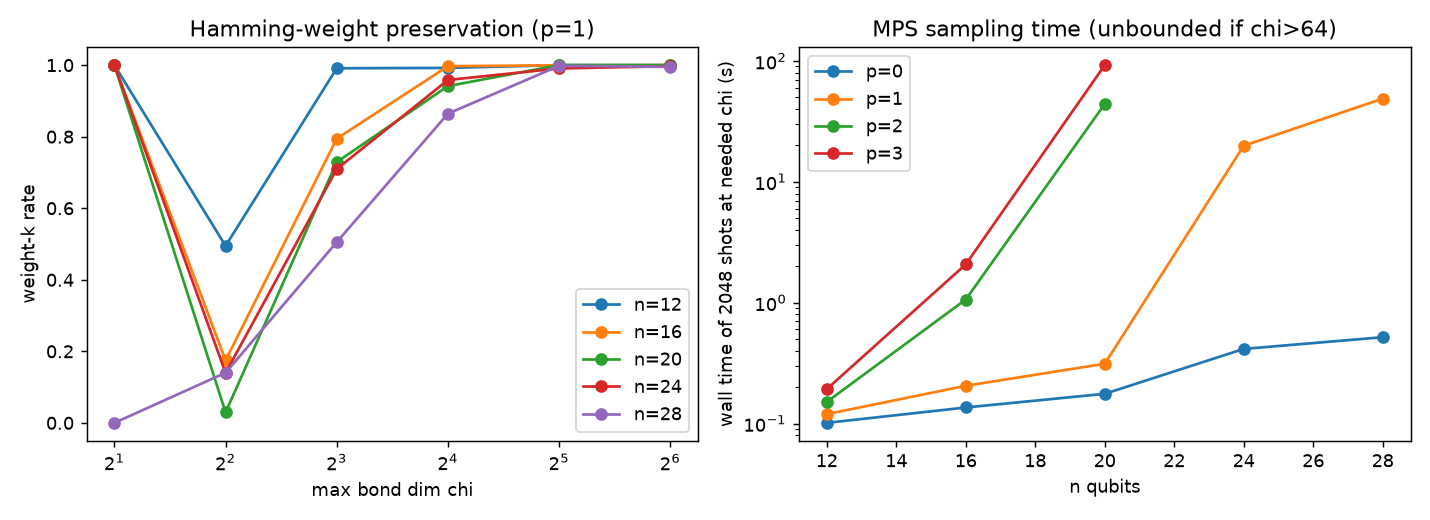

The data file committed next to this chart (first rows):
n, p, k, chi, chi_label, wall_s, wk_rate, tv, tv_refref, e_err, ref, true_maxbond
12, 0, 4, 2, 2, 0.105, 0.6553, 0.8555, 0.27, 0.1245, exact, 5
12, 0, 4, 4, 4, 0.0996, 0.9604, 0.5327, 0.27, 0.09315, exact, 5
12, 0, 4, 8, 8, 0.1012, 1.0, 0.2734, 0.27, 0.03615, exact, 5
12, 0, 4, 16, 16, 0.1046, 1.0, 0.2734, 0.27, 0.03615, exact, 5
12, 0, 4, 32, 32, 0.1054, 1.0, 0.2734, 0.27, 0.03615, exact, 5
12, 0, 4, 64, 64, 0.1031, 1.0, 0.2734, 0.27, 0.03615, exact, 5
12, 0, 4, 0, None, 0.1011, 1.0, 0.2734, 0.27, 0.03615, exact, 5
12, 1, 4, 2, 2, 0.1014, 1.0, 0.8882, 0.2173, 0.7783, exact, 29
12, 1, 4, 4, 4, 0.1033, 0.4946, 0.7007, 0.2173, 0.3897, exact, 29
12, 1, 4, 8, 8, 0.1079, 0.9912, 0.3862, 0.2173, 0.2062, exact, 29
12, 1, 4, 16, 16, 0.1146, 0.9922, 0.2583, 0.2173, 0.0699, exact, 29
12, 1, 4, 32, 32, 0.1195, 1.0, 0.228, 0.2173, 0.1217, exact, 29
12, 1, 4, 64, 64, 0.1167, 1.0, 0.228, 0.2173, 0.1217, exact, 29
12, 1, 4, 0, None, 0.1176, 1.0, 0.228, 0.2173, 0.1217, exact, 29
12, 2, 4, 2, 2, 0.1067, 1.0, 0.8887, 0.2104, 0.8547, exact, 29
12, 2, 4, 4, 4, 0.1075, 0.2725, 0.8691, 0.2104, 0.3812, exact, 29
12, 2, 4, 8, 8, 0.1135, 0.8579, 0.5508, 0.2104, 0.02916, exact, 29
12, 2, 4, 16, 16, 0.1282, 0.9956, 0.2349, 0.2104, 0.01991, exact, 29
12, 2, 4, 32, 32, 0.151, 1.0, 0.21, 0.2104, 0.09941, exact, 29
12, 2, 4, 64, 64, 0.141, 1.0, 0.21, 0.2104, 0.09941, exact, 29
12, 2, 4, 0, None, 0.1369, 1.0, 0.21, 0.2104, 0.09941, exact, 29
12, 3, 4, 2, 2, 0.1086, 0.9507, 0.9307, 0.2251, 0.3972, exact, 29
12, 3, 4, 4, 4, 0.1119, 0.21, 0.855, 0.2251, 0.5169, exact, 29
12, 3, 4, 8, 8, 0.1317, 0.7593, 0.5923, 0.2251, 0.3731, exact, 29
12, 3, 4, 16, 16, 0.1442, 0.895, 0.4424, 0.2251, 0.1571, exact, 29
12, 3, 4, 32, 32, 0.1928, 1.0, 0.2324, 0.2251, 0.01143, exact, 29
12, 3, 4, 64, 64, 0.1762, 1.0, 0.2266, 0.2251, 0.0121, exact, 29
12, 3, 4, 0, None, 0.1708, 1.0, 0.2266, 0.2251, 0.0121, exact, 29
16, 0, 5, 2, 2, 0.1464, 0.749, 0.9785, 0.6699, 0.06198, exact, 6
16, 0, 5, 4, 4, 0.1309, 0.9214, 0.8071, 0.6699, 0.2599, exact, 6
16, 0, 5, 8, 8, 0.1344, 0.9976, 0.7021, 0.6699, 0.0204, exact, 6
16, 0, 5, 16, 16, 0.1357, 1.0, 0.6943, 0.6699, 0.01823, exact, 6
16, 0, 5, 32, 32, 0.1354, 1.0, 0.6943, 0.6699, 0.01823, exact, 6
16, 0, 5, 64, 64, 0.1329, 1.0, 0.6943, 0.6699, 0.01823, exact, 6
16, 0, 5, 0, None, 0.1307, 1.0, 0.6943, 0.6699, 0.01823, exact, 6
16, 1, 5, 2, 2, 0.147, 1.0, 0.9697, 0.5547, 0.7927, exact, 68
16, 1, 5, 4, 4, 0.1343, 0.1748, 0.9561, 0.5547, 1.694, exact, 68
16, 1, 5, 8, 8, 0.149, 0.7944, 0.7637, 0.5547, 0.4938, exact, 68
16, 1, 5, 16, 16, 0.1628, 0.9971, 0.603, 0.5547, 0.02828, exact, 68
16, 1, 5, 32, 32, 0.2052, 0.9995, 0.5557, 0.5547, 0.09786, exact, 68
16, 1, 5, 64, 64, 0.2908, 1.0, 0.5596, 0.5547, 0.09724, exact, 68
16, 1, 5, 0, None, 0.2691, 1.0, 0.5596, 0.5547, 0.09724, exact, 68
16, 2, 5, 2, 2, 0.1745, 0.9995, 0.9966, 0.5107, 1.601, exact, 74
16, 2, 5, 4, 4, 0.1452, 0.2388, 0.9341, 0.5107, 0.9364, exact, 74
16, 2, 5, 8, 8, 0.1605, 0.8955, 0.7261, 0.5107, 0.3664, exact, 74
16, 2, 5, 16, 16, 0.1969, 0.8896, 0.6538, 0.5107, 0.4446, exact, 74
16, 2, 5, 32, 32, 0.3775, 0.9883, 0.5713, 0.5107, 0.2857, exact, 74
16, 2, 5, 64, 64, 1.062, 1.0, 0.5229, 0.5107, 0.03449, exact, 74
16, 2, 5, 0, None, 1.305, 1.0, 0.5171, 0.5107, 0.003701, exact, 74
16, 3, 5, 2, 2, 0.1864, 0.8218, 0.9707, 0.5342, 1.123, exact, 74
16, 3, 5, 4, 4, 0.1568, 0.0293, 0.9902, 0.5342, 2.785, exact, 74
16, 3, 5, 8, 8, 0.194, 0.731, 0.7612, 0.5342, 0.1971, exact, 74
16, 3, 5, 16, 16, 0.2478, 0.7998, 0.7192, 0.5342, 0.3198, exact, 74
16, 3, 5, 32, 32, 0.5755, 0.9053, 0.6128, 0.5342, 0.06347, exact, 74
16, 3, 5, 64, 64, 2.074, 0.9995, 0.5376, 0.5342, 0.07681, exact, 74
16, 3, 5, 0, None, 2.229, 1.0, 0.5356, 0.5342, 0.08387, exact, 74
20, 0, 6, 2, 2, 0.2071, 0.8447, 0.998, 0.9473, 0.6749, exact, 7
20, 0, 6, 4, 4, 0.1669, 0.8022, 0.9614, 0.9473, 0.3249, exact, 7
20, 0, 6, 8, 8, 0.1761, 0.999, 0.9526, 0.9473, 0.03329, exact, 7
20, 0, 6, 16, 16, 0.1762, 1.0, 0.9517, 0.9473, 0.002217, exact, 7
... 52 more rows
